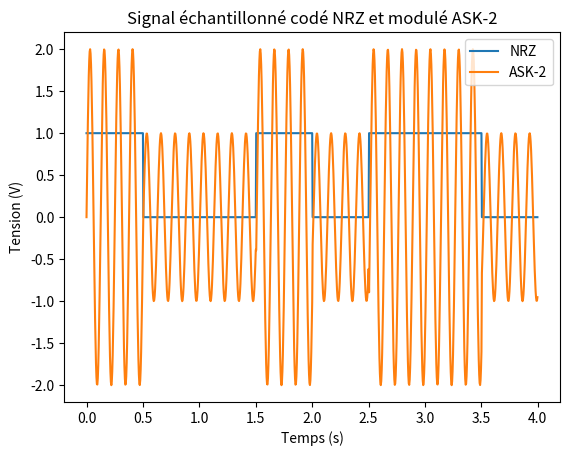

The matplotlib source for this figure:
#!/usr/bin/env python
# coding: utf-8
import numpy as np
import matplotlib.pyplot as plt

# paramètres généraux
fech = 250.  # fréquence d'échantillonage en Hertz

# paramètres séquence
seq = [1, 0, 0, 1, 0, 1, 1, 0]  # séquence binaire
debit = 2.  # débit binaire en Hertz

# paramètres codage (NRZ)
v0_c = 0.  # tension associée à un bit égal à 0 en Volts
v1_c = 1.  # tension associée à un bit égal à 1 en Volts

# paramètres modulation (ASK-2)
fp = 50.  # fréquence de la porteuse en Hz
v0_m = 1.  # tension associée à un bit égal à 0 en Volts
v1_m = 2.  # tension associée à un bit égal à 1 en Volts

duree = len(seq) / debit  # durée totale de la séquence en seconde
x = np.arange(0, duree, 1/fech).tolist()  # liste des échantillons

y0 = []  # contient les tensions correspondant au signal échantilloné codé NRZ
i = 0  # on commence au bit 0
for j in range(len(x)):  # pour chaque échantillon
    y0.append(v0_c if seq[i] == 0 else v1_c)  # on ajoute la tension correspondant au bit actuel
    if j >= fech/debit*(i+1):  # test pour changer de bit
        i += 1  # on passe au bit suivant

y1 = []  # contient les tensions correspondant au signal échantilloné modulé ASK-2
i = 0  # on commence au bit 0
for k in range(len(x)):  # pour chaque échantillon
    y1.append(np.sin(2*np.pi*fp + x[k]*fp) * (v0_m if seq[i] == 0 else v1_m))  # on ajoute la tension correspondant au bit actuel
    if k >= fech/debit*(i+1):  # test pour changer de bit
        i += 1  # on passe au bit suivant

p0, = plt.plot(x, y0)
p1, = plt.plot(x, y1)
plt.title(u"Signal échantillonné codé NRZ et modulé ASK-2")  # titre du graphique
plt.legend([p0, p1], ["NRZ", "ASK-2"])  # legende du graphique
plt.xlabel(u"Temps (s)")
plt.ylabel("Tension (V)")
plt.show()
